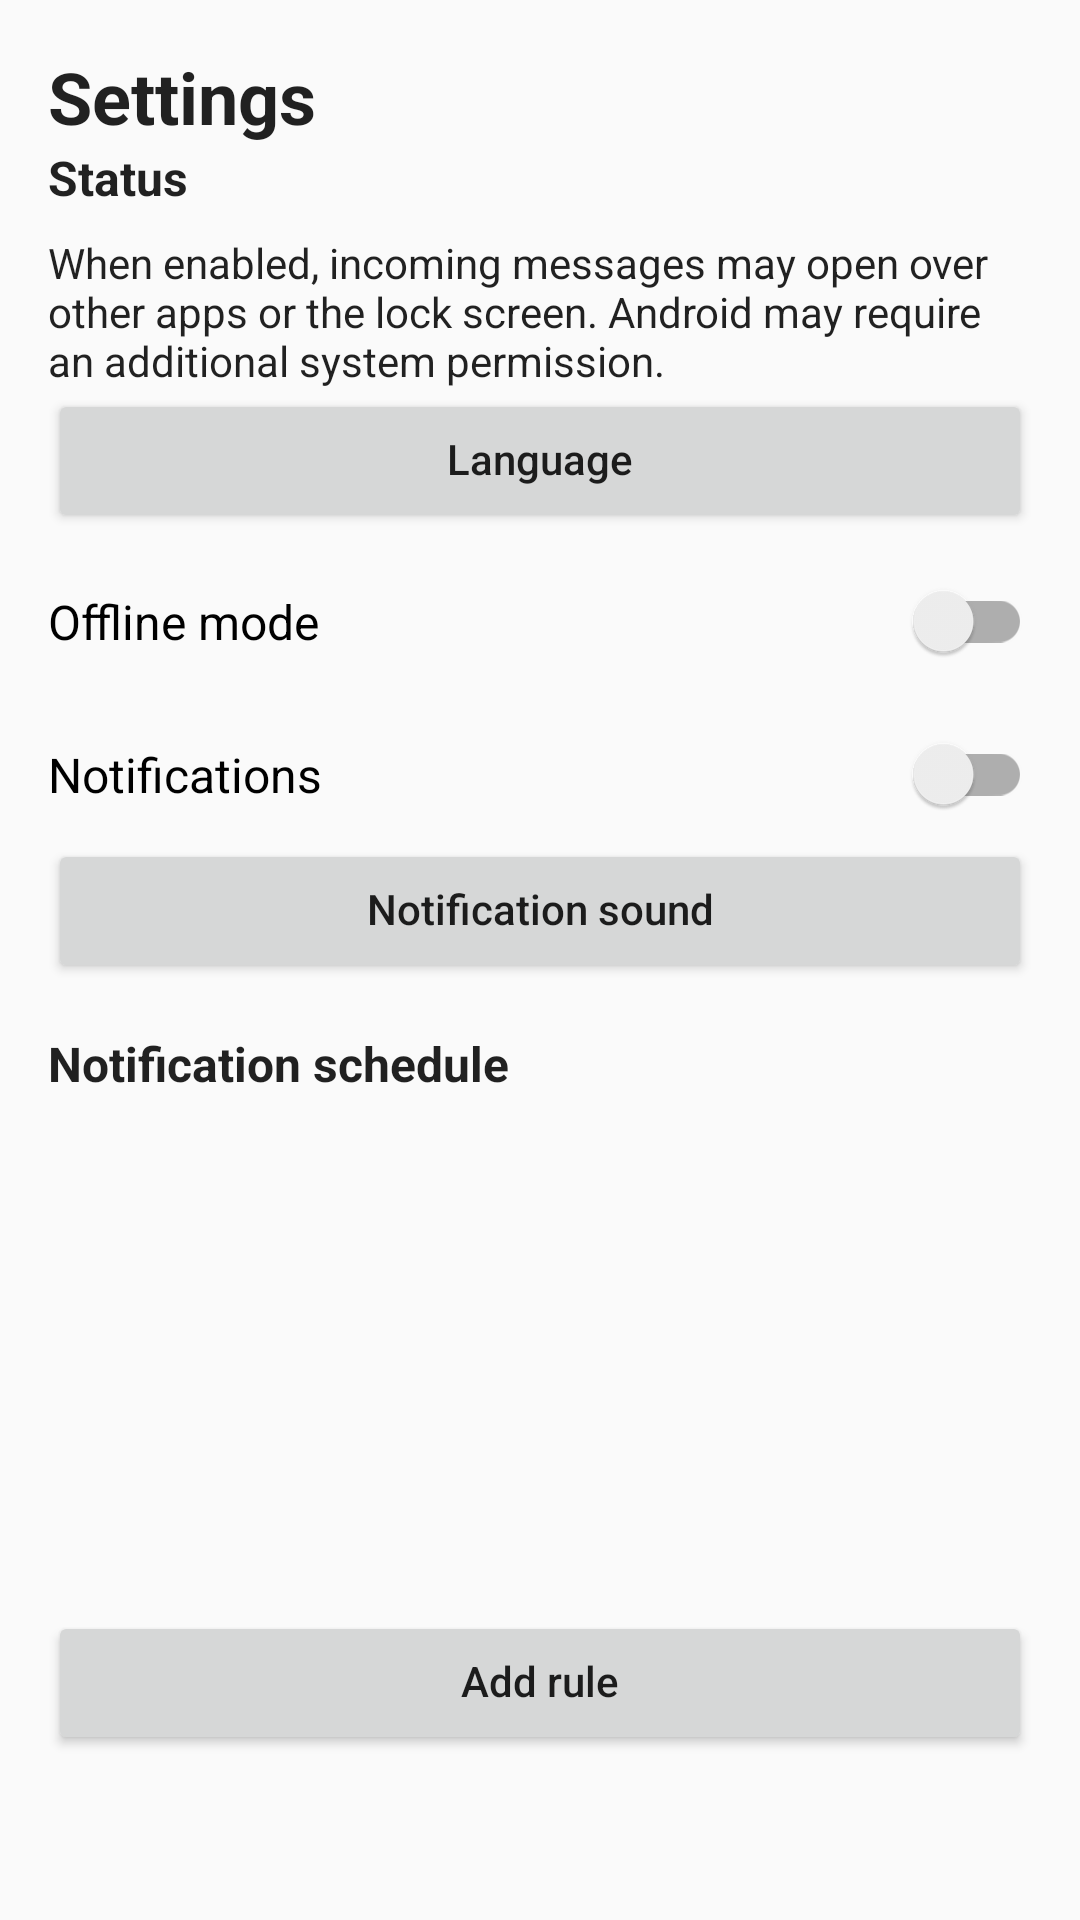

This screen was rendered from an Android layout file. Write that file and the resources it references.
<!-- AndroidManifest.xml: application theme Theme.Comuginator -->
<!-- res/layout/activity_settings.xml -->
<?xml version="1.0" encoding="utf-8"?>
<LinearLayout xmlns:android="http://schemas.android.com/apk/res/android"
    android:layout_width="match_parent"
    android:layout_height="match_parent"
    android:orientation="vertical"
    android:padding="16dp">

    <TextView
        android:layout_width="match_parent"
        android:layout_height="wrap_content"
        style="@style/ComuginatorText.Title"
        android:text="@string/settings"
        android:textSize="24sp"
        android:textStyle="bold" />

    <androidx.appcompat.widget.SwitchCompat
        android:id="@+id/swOpenIncomingFullscreen"
        android:layout_width="match_parent"
        android:layout_height="wrap_content"
        android:layout_marginTop="24dp"
        android:visibility="gone"
        android:text="@string/open_incoming_fullscreen" />

    <TextView
        android:id="@+id/tvEnabled"
        android:layout_width="match_parent"
        android:layout_height="wrap_content"
        style="@style/ComuginatorText.Section"
        android:text="@string/status"
        android:textSize="16sp"
        android:textStyle="bold" />

    <TextView
        android:layout_width="match_parent"
        android:layout_height="wrap_content"
        android:layout_marginTop="8dp"
        style="@style/ComuginatorText.Body"
        android:text="@string/fullscreen_permission_explanation"
        android:textSize="14sp" />

    <Button
        android:id="@+id/btnFullscreenPermission"
        android:layout_width="match_parent"
        android:layout_height="wrap_content"
        android:layout_marginTop="16dp"
        android:visibility="gone"
        style="@style/ComuginatorButton"
        android:text="@string/open_system_fullscreen_permission" />

    <Button
        android:id="@+id/btnLanguage"
        android:layout_width="match_parent"
        android:layout_height="wrap_content"
        style="@style/ComuginatorButton"
        android:text="@string/language" />

    <androidx.appcompat.widget.SwitchCompat
        android:id="@+id/swOfflineMode"
        android:layout_width="match_parent"
        android:layout_height="wrap_content"
        android:layout_marginTop="16dp"
        android:textSize="16sp"
        android:text="@string/offline_mode" />

    <androidx.appcompat.widget.SwitchCompat
        android:id="@+id/swNotifications"
        android:layout_width="match_parent"
        android:layout_height="wrap_content"
        android:layout_marginTop="24dp"
        android:textSize="16sp"
        android:text="@string/notifications" />

    <Button
        android:id="@+id/btnNotificationSound"
        android:layout_width="match_parent"
        android:layout_height="wrap_content"
        android:layout_marginTop="8dp"
        style="@style/ComuginatorButton.Secondary"
        android:text="@string/notification_sound" />

    <TextView
        android:layout_width="match_parent"
        android:layout_height="wrap_content"
        android:layout_marginTop="16dp"
        style="@style/ComuginatorText.Section"
        android:text="@string/notification_schedule"
        android:textSize="16sp"
        android:textStyle="bold" />

    <ScrollView
        android:layout_width="match_parent"
        android:layout_height="0dp"
        android:layout_weight="1">

        <LinearLayout
            android:id="@+id/llNotificationRules"
            android:layout_width="match_parent"
            android:layout_height="wrap_content"
            android:orientation="vertical" />

    </ScrollView>

    <Button
        android:id="@+id/btnAddRule"
        android:layout_width="match_parent"
        android:layout_height="wrap_content"
        android:layout_marginTop="8dp"
        style="@style/ComuginatorButton"
        android:text="@string/add_rule" />

    <TextView
        android:id="@+id/tvRulesCounter"
        android:layout_width="match_parent"
        android:layout_height="wrap_content"
        android:paddingTop="4dp"
        android:paddingBottom="16dp"
        style="@style/ComuginatorText.Small"
        android:gravity="center" />

</LinearLayout>
<!-- resources referenced by this layout -->
<resources>
  <string name="add_rule">Add rule</string>
  <string name="fullscreen_permission_explanation">When enabled, incoming messages may open over other apps or the lock screen. Android may require an additional system permission.</string>
  <string name="language">Language</string>
  <string name="notification_schedule">Notification schedule</string>
  <string name="notification_sound">Notification sound</string>
  <string name="notifications">Notifications</string>
  <string name="offline_mode">Offline mode</string>
  <string name="open_incoming_fullscreen">Open incoming messages fullscreen</string>
  <string name="open_system_fullscreen_permission">Open system fullscreen permission</string>
  <string name="settings">Settings</string>
  <string name="status">Status</string>
  <style name="ComuginatorButton">
          <item name="android:layout_height">48dp</item>
          <item name="android:minHeight">48dp</item>
  
          <item name="android:textAllCaps">false</item>
          <item name="android:gravity">center</item>
          <item name="android:textAlignment">center</item>
          <item name="android:maxLines">2</item>
          <item name="android:includeFontPadding">false</item>
  
          <item name="android:paddingStart">16dp</item>
          <item name="android:paddingEnd">16dp</item>
          <item name="android:paddingTop">0dp</item>
          <item name="android:paddingBottom">0dp</item>
      </style>
  <style name="ComuginatorButton.Secondary" parent="ComuginatorButton" />
  <style name="ComuginatorText.Body">
          <item name="android:textSize">16sp</item>
      </style>
  <style name="ComuginatorText.Section">
          <item name="android:textSize">18sp</item>
          <item name="android:textStyle">bold</item>
      </style>
  <style name="ComuginatorText.Small">
          <item name="android:textSize">14sp</item>
      </style>
  <style name="ComuginatorText.Title">
          <item name="android:textSize">22sp</item>
          <item name="android:textStyle">bold</item>
      </style>
  <style name="Theme.Comuginator" parent="Theme.AppCompat.DayNight.NoActionBar">
          <item name="colorPrimary">@android:color/holo_green_dark</item>
          <item name="colorPrimaryDark">@android:color/holo_green_dark</item>
          <item name="colorAccent">@android:color/holo_green_light</item>
      </style>
</resources>
